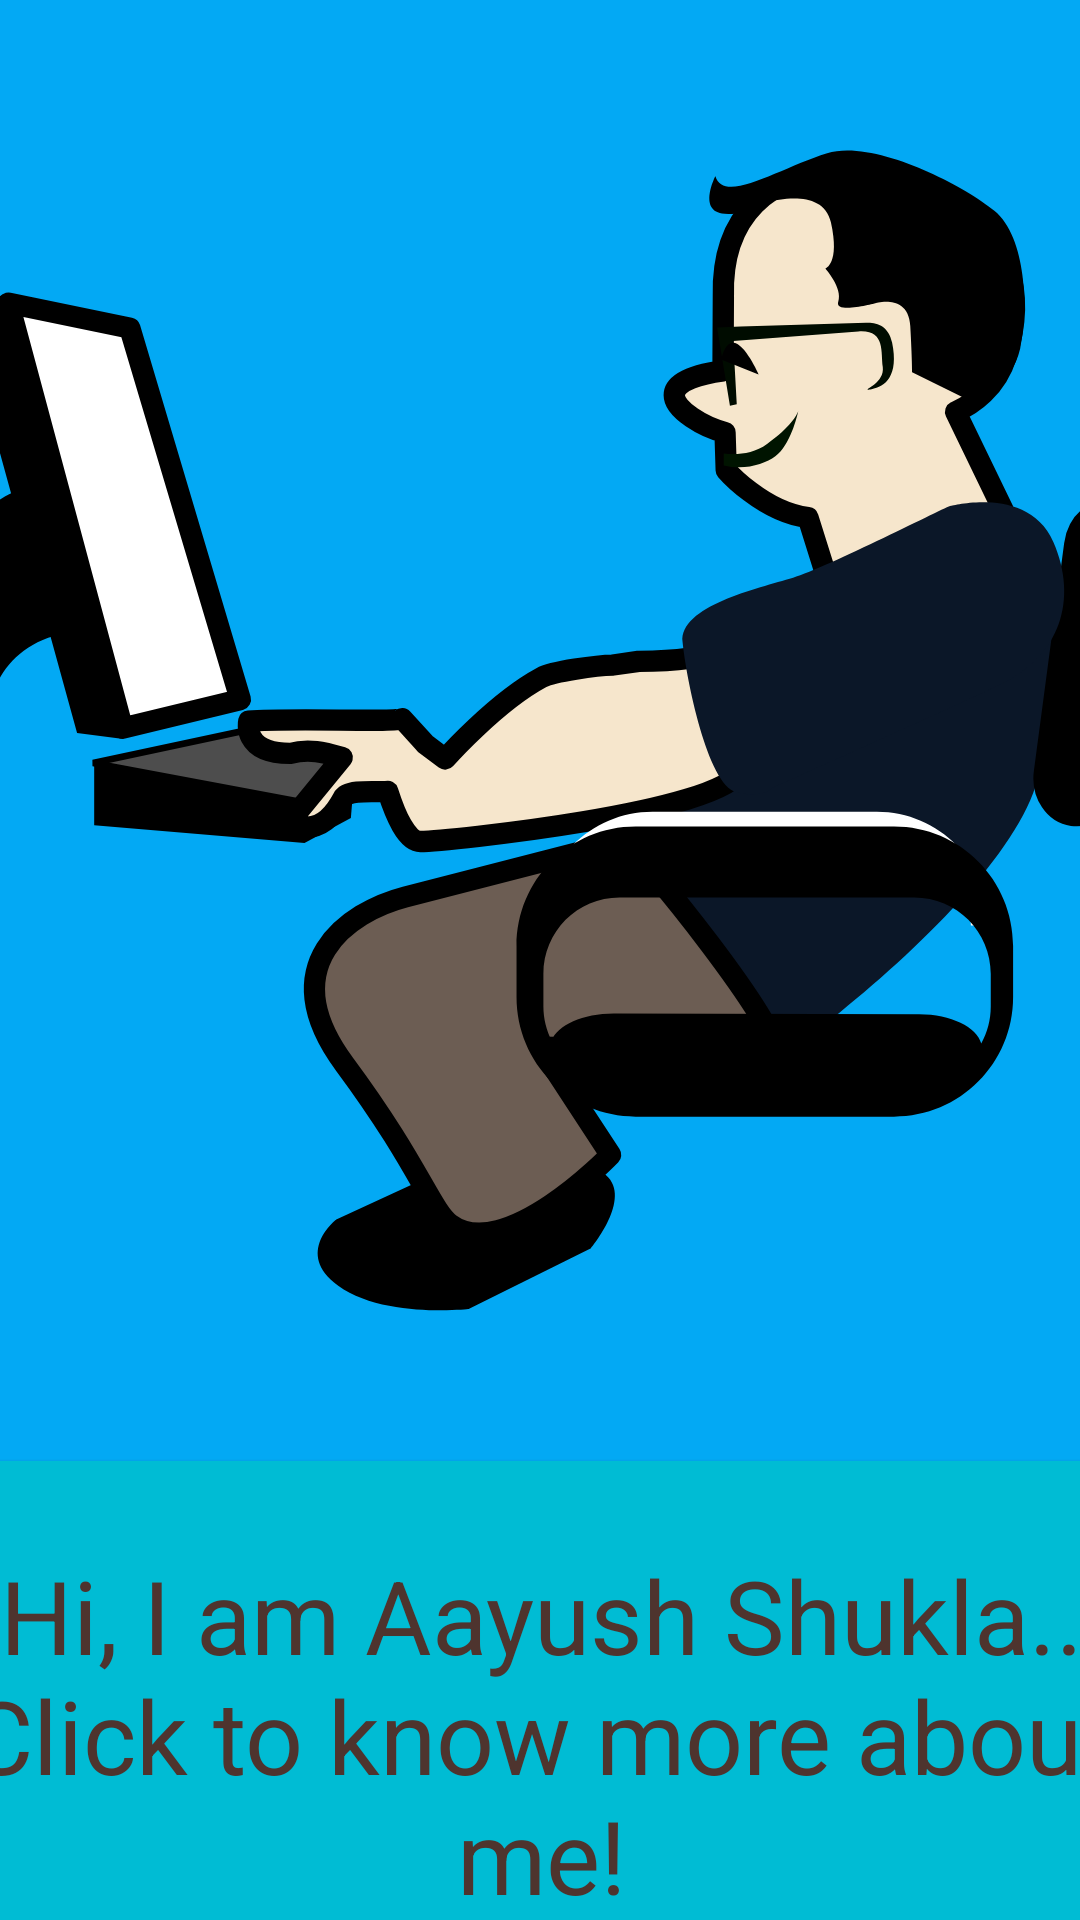

Write the Android layout XML for this screen, with the resource values it uses.
<!-- AndroidManifest.xml: application theme Theme.Biodata -->
<!-- res/layout/activity_main.xml -->
<?xml version="1.0" encoding="utf-8"?>
<androidx.constraintlayout.widget.ConstraintLayout xmlns:android="http://schemas.android.com/apk/res/android"
    xmlns:app="http://schemas.android.com/apk/res-auto"
    xmlns:tools="http://schemas.android.com/tools"
    android:layout_width="match_parent"
    android:layout_height="match_parent"
    android:background="#03A9F4"
    android:backgroundTint="#03A9F4"
    android:foregroundTint="#2196F3"
    tools:context=".MainActivity">

    <ImageView
        android:id="@+id/imageView"
        android:layout_width="407dp"
        android:layout_height="487dp"
        android:background="#03A9F4"
        app:layout_constraintEnd_toEndOf="parent"
        app:layout_constraintStart_toStartOf="parent"
        app:layout_constraintTop_toTopOf="parent"
        app:srcCompat="@drawable/ic_thenanobel_programming_17_01_inkscape_svg" />

    <Button
        android:id="@+id/button"
        android:layout_width="406dp"
        android:layout_height="183dp"
        android:background="#2196F3"
        android:backgroundTint="#00BCD4"
        android:onClick="mainact2"
        android:text="Hi, I am Aayush Shukla.. Click to know more about me!"
        android:textAppearance="@style/TextAppearance.AppCompat.Display2"
        android:textColor="#4E342E"
        android:textSize="34sp"
        app:layout_constraintBottom_toBottomOf="parent"
        app:layout_constraintEnd_toEndOf="parent"
        app:layout_constraintStart_toStartOf="parent"
        app:layout_constraintTop_toBottomOf="@+id/imageView"
        app:layout_constraintVertical_bias="0.0" />
</androidx.constraintlayout.widget.ConstraintLayout>
<!-- resources referenced by this layout -->
<resources>
  <!-- drawable ic_thenanobel_programming_17_01_inkscape_svg: vector/xml drawable (drawable, 5974 chars, omitted) -->
  <style name="Theme.Biodata" parent="Theme.AppCompat.Light.NoActionBar">
          
          <item name="colorPrimary">@color/purple_500</item>
          <item name="colorPrimaryVariant">@color/purple_700</item>
          <item name="colorOnPrimary">@color/white</item>
          
          <item name="colorSecondary">@color/teal_200</item>
          <item name="colorSecondaryVariant">@color/teal_700</item>
          <item name="colorOnSecondary">@color/black</item>
          
          <item name="android:statusBarColor" tools:targetApi="l">?attr/colorPrimaryVariant</item>
          
      </style>
  <!-- not gathered from this repository: default colours our renderer supplied (Android Studio template values) -->
  <color name="purple_500">#FF6200EE</color>
  <color name="purple_700">#FF3700B3</color>
  <color name="teal_200">#FF03DAC5</color>
  <color name="teal_700">#FF018786</color>
  <color name="black">#FF000000</color>
  <color name="white">#FFFFFFFF</color>
</resources>
